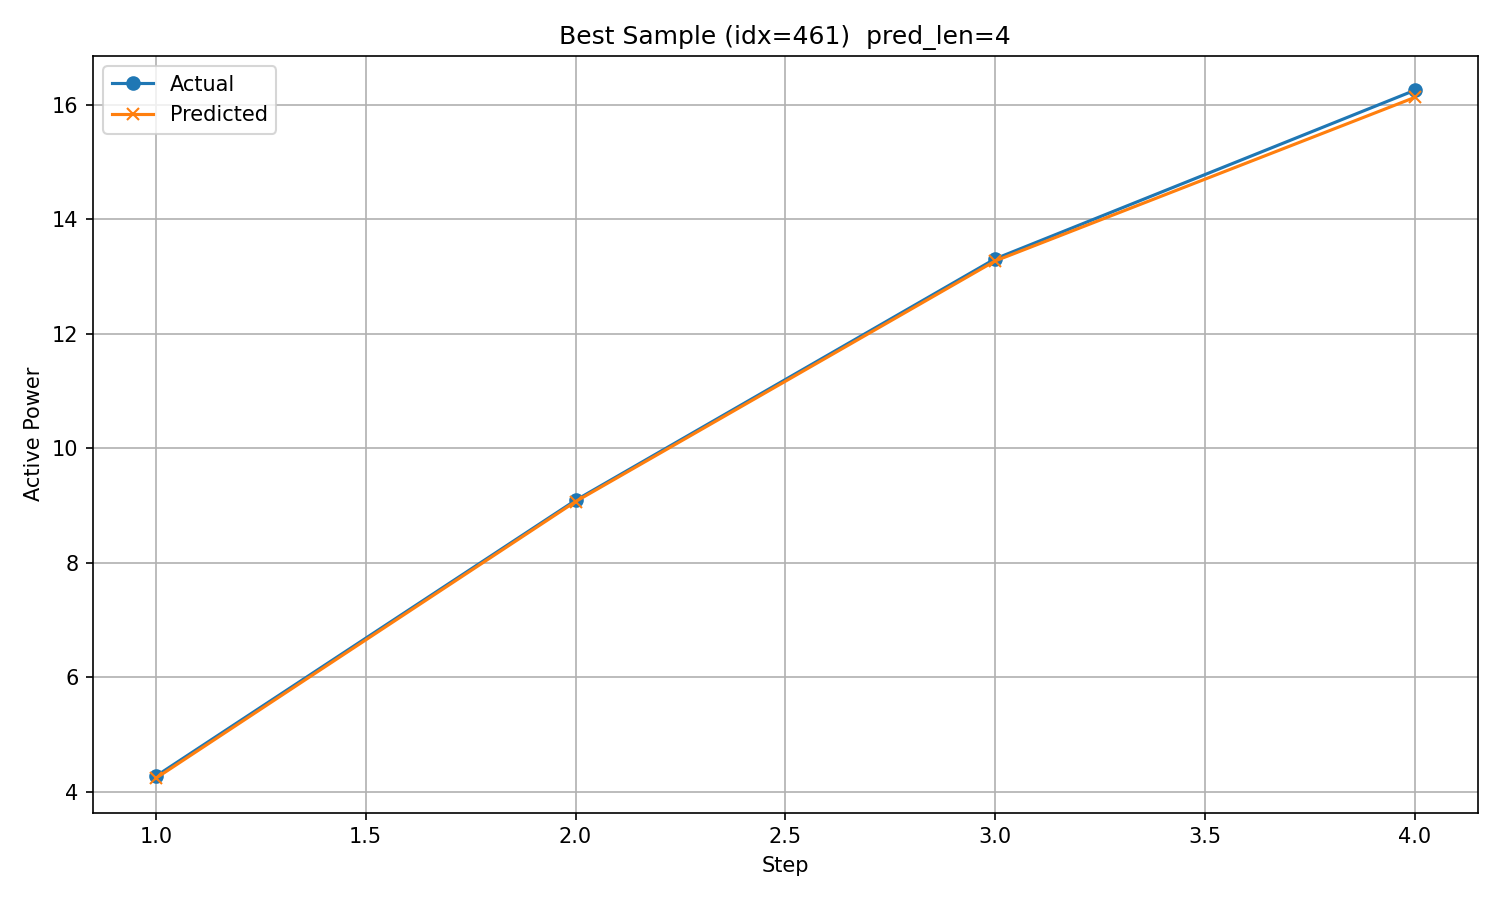

The data file committed next to this chart (first rows):
timestamp, step, actual, predicted
2019/12/15 7:00, 1, 4.273, 4.237
2019/12/15 8:00, 2, 9.09, 9.068
2019/12/15 9:00, 3, 13.31, 13.27
2019/12/15 10:00, 4, 16.25, 16.13
